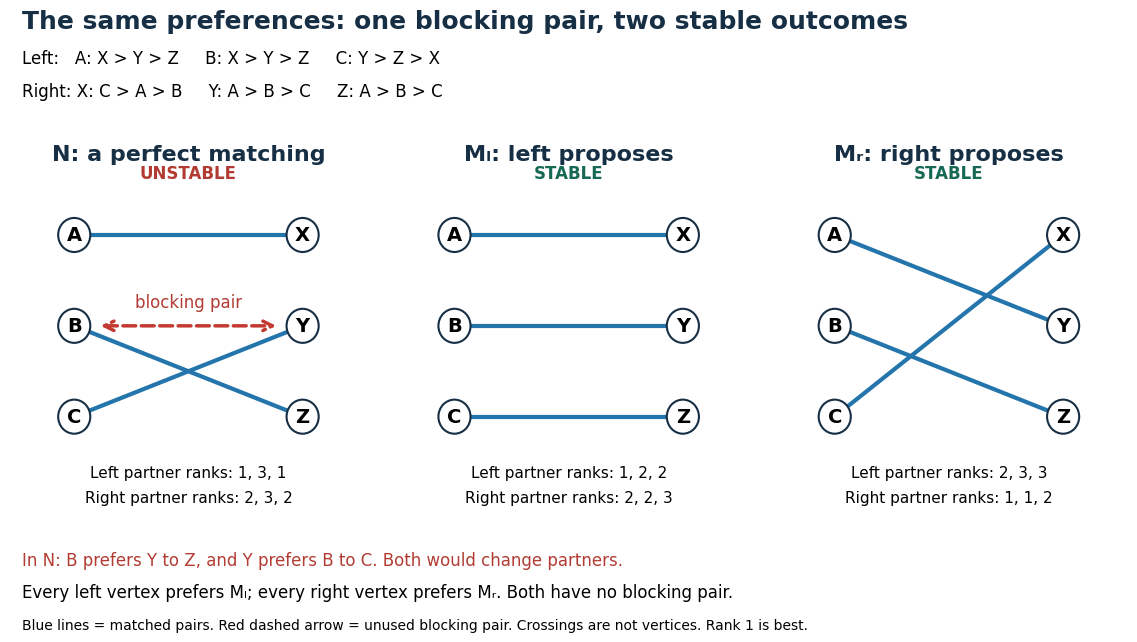

Source code (Python): (Note: this script raises an exception after producing the figure.)
"""Compare a blocking pair and two stable outcomes; Python 3.14/matplotlib 3.10.7.

Run from _media: MPLBACKEND=Agg python ../stable-matching-blocking-pair-comparison.py
"""
from itertools import permutations
from pathlib import Path

import matplotlib.pyplot as plt
from matplotlib.patches import Circle, FancyArrowPatch

LEFT = {"A": "XYZ", "B": "XYZ", "C": "YZX"}
RIGHT = {"X": "CAB", "Y": "ABC", "Z": "ABC"}


def blocking_pairs(partners):
    """Check all unused pairs directly, independently of a proposal algorithm."""
    assigned = dict(zip(LEFT, partners))
    inverse = {r: l for l, r in assigned.items()}
    return [(l, r) for l in LEFT for r in RIGHT
            if assigned[l] != r
            and LEFT[l].index(r) < LEFT[l].index(assigned[l])
            and RIGHT[r].index(l) < RIGHT[r].index(inverse[r])]


def draw_matching(ax, partners, title, stable):
    ax.set(xlim=(0, 1), ylim=(0, 1))
    ax.axis("off")
    ax.text(.5, .98, title, ha="center", va="top", fontsize=16, weight="bold", color="#172f44")
    ax.text(.5, .89, "STABLE" if stable else "UNSTABLE", ha="center", fontsize=12,
            color="#166952" if stable else "#b23c33", weight="bold")
    coords = {name: (x, y) for names, x in ((LEFT, .18), (RIGHT, .82))
              for name, y in zip(names, (.74, .50, .26))}
    for left, right in zip(LEFT, partners):
        a, b = coords[left], coords[right]
        ax.plot((a[0], b[0]), (a[1], b[1]), color="#2475ac", lw=3, zorder=1)
    if not stable:
        ax.add_patch(FancyArrowPatch(coords["B"], coords["Y"], arrowstyle="<->", mutation_scale=17,
                                     lw=2.5, linestyle="--", color="#c23a31", zorder=2,
                                     shrinkA=19, shrinkB=19))
        ax.text(.5, .55, "blocking pair", color="#b23c33", ha="center", fontsize=12,
                bbox={"facecolor": "white", "edgecolor": "none", "pad": 2})
    for name, (x, y) in coords.items():
        ax.add_patch(Circle((x, y), .045, fc="white", ec="#172f44", lw=1.5, zorder=3))
        ax.text(x, y, name, ha="center", va="center", weight="bold", fontsize=14, zorder=4)
    left_ranks = ", ".join(str(LEFT[l].index(r) + 1) for l, r in zip(LEFT, partners))
    inverse = {r: l for l, r in zip(LEFT, partners)}
    right_ranks = ", ".join(str(RIGHT[r].index(inverse[r]) + 1) for r in RIGHT)
    ax.text(.5, .10, f"Left partner ranks: {left_ranks}", ha="center", fontsize=11)
    ax.text(.5, .035, f"Right partner ranks: {right_ranks}", ha="center", fontsize=11)


def main():
    all_pairs = {"".join(p): blocking_pairs(p) for p in permutations(RIGHT)}
    assert all_pairs == {"XYZ": [], "XZY": [("B", "Y")], "YXZ": [("A", "X")],
                         "YZX": [], "ZXY": [("A", "X"), ("A", "Y")], "ZYX": [("A", "Y")]}
    plt.rcParams.update({"font.family": "DejaVu Sans", "font.size": 12})
    fig = plt.figure(figsize=(11.7, 6.7), dpi=120, facecolor="white")
    fig.text(.035, .96, "The same preferences: one blocking pair, two stable outcomes", fontsize=18,
             weight="bold", va="top", color="#172f44")
    fig.text(.035, .88, "Left:   A: X > Y > Z     B: X > Y > Z     C: Y > Z > X", fontsize=12)
    fig.text(.035, .83, "Right: X: C > A > B     Y: A > B > C     Z: A > B > C", fontsize=12)
    for i, (partners, title, stable) in enumerate([
            ("XZY", "N: a perfect matching", False),
            ("XYZ", "Mₗ: left proposes", True),
            ("YZX", "Mᵣ: right proposes", True)]):
        ax = fig.add_axes((.025 + i * .325, .205, .305, .565))
        draw_matching(ax, partners, title, stable)
    fig.text(.035, .13, "In N: B prefers Y to Z, and Y prefers B to C. Both would change partners.",
             fontsize=12, color="#b23c33")
    fig.text(.035, .082, "Every left vertex prefers Mₗ; every right vertex prefers Mᵣ. Both have no blocking pair.", fontsize=12)
    fig.text(.035, .035, "Blue lines = matched pairs. Red dashed arrow = unused blocking pair. Crossings are not vertices. Rank 1 is best.", fontsize=10)
    fig.savefig(Path(__file__).stem + ".png", facecolor="white", transparent=False)
    plt.close(fig)


if __name__ == "__main__":
    main()
